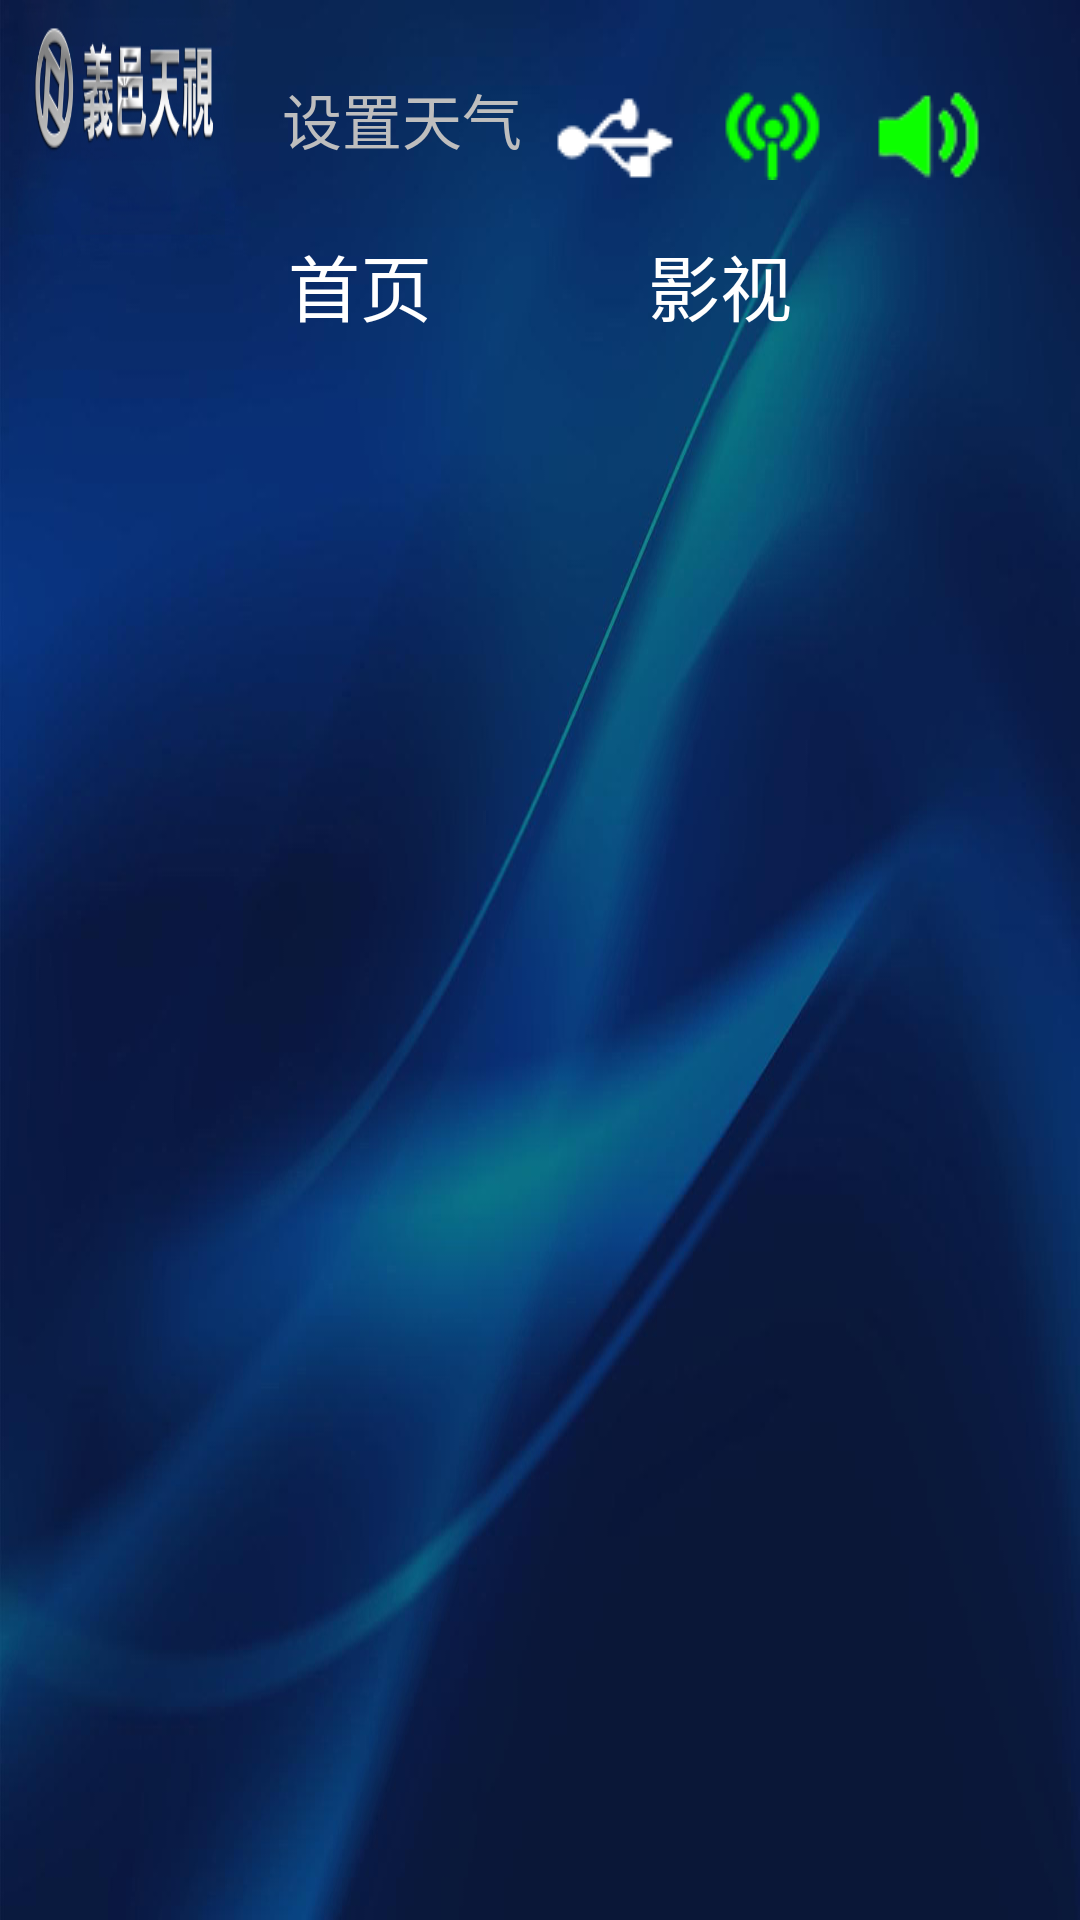

Here is an Android app screen rendered from its layout file. Give the layout XML and the strings, colors and styles it references.
<!-- AndroidManifest.xml: activity theme android:Theme.NoTitleBar.Fullscreen -->
<!-- res/layout/activity_home.xml -->
<?xml version="1.0" encoding="utf-8"?>
<RelativeLayout
    xmlns:android="http://schemas.android.com/apk/res/android"
    android:layout_width="fill_parent"
    android:layout_height="fill_parent"
    android:background="@drawable/bg_activity_default">

    <include
        android:id="@+id/top_bar_fragment"
        layout="@layout/fragment_top_bar"
        android:layout_width="fill_parent"
        android:layout_height="70.0dip"
        android:layout_alignParentTop="true" />

    <RadioGroup
        android:id="@+id/title_group"
        android:layout_width="wrap_content"
        android:layout_height="wrap_content"
        android:layout_below="@id/top_bar_fragment"
        android:layout_marginTop="0.0dip"
        android:orientation="horizontal"
        android:paddingLeft="60.0dip"
        android:paddingRight="60.0dip">

        <RadioButton
            android:id="@+id/title_recommend"
            style="@style/TitleButton"
            android:button="@null"
            android:focusable="true"
            android:focusableInTouchMode="true"
            android:gravity="center"
            android:text="@string/title_recommend" />

        <RadioButton
            android:id="@+id/title_movie"
            style="@style/TitleButton"
            android:button="@null"
            android:focusable="true"
            android:focusableInTouchMode="true"
            android:gravity="center"
            android:text="@string/title_movie" />

        <RadioButton
            android:id="@+id/title_joy"
            style="@style/TitleButton"
            android:button="@null"
            android:focusable="true"
            android:focusableInTouchMode="true"
            android:gravity="center"
            android:text="@string/title_entertainment" />

        <RadioButton
            android:id="@+id/title_service"
            style="@style/TitleButton"
            android:button="@null"
            android:focusable="true"
            android:focusableInTouchMode="true"
            android:gravity="center"
            android:text="@string/title_service" />

        <RadioButton
            android:id="@+id/title_application"
            style="@style/TitleButton"
            android:button="@null"
            android:focusable="true"
            android:focusableInTouchMode="true"
            android:gravity="center"
            android:text="@string/title_application" />

        <RadioButton
            android:id="@+id/title_setting"
            style="@style/TitleButton"
            android:button="@null"
            android:focusable="true"
            android:focusableInTouchMode="true"
            android:gravity="center"
            android:text="@string/title_setting" />
    </RadioGroup>

    <android.support.v4.view.ViewPager
        android:id="@+id/main_layout_pager"
        android:layout_width="fill_parent"
        android:layout_height="fill_parent"
        android:layout_below="@id/title_group"
        android:layout_marginTop="-10.0dip" />
    
    <TextView
        android:id="@+id/marqueeTextView"
        android:layout_width="fill_parent"
        android:layout_height="wrap_content"
        android:layout_alignParentBottom="true"
        android:layout_marginBottom="10.0dip"
        android:layout_marginLeft="100.0dip"
        android:layout_marginRight="100.0dip"
        android:visibility="gone"
        android:gravity="center"
        android:text="@string/welcome"
        android:textSize="23.0sp" />
</RelativeLayout>
<!-- res/layout/fragment_top_bar.xml (included above) -->
<?xml version="1.0" encoding="utf-8"?>
<RelativeLayout
    xmlns:android="http://schemas.android.com/apk/res/android"
    android:layout_width="wrap_content"
    android:layout_height="wrap_content">

    <ImageView
        android:id="@+id/sound_icon"
        android:layout_width="wrap_content"
        android:layout_height="wrap_content"
        android:layout_alignParentRight="true"
        android:layout_marginRight="30.0dip"
        android:layout_marginTop="30.0dip"
        android:contentDescription="@string/description_sound_icon"
        android:src="@drawable/sound_icon_1" />

    <ImageView
        android:id="@+id/net_icon"
        android:layout_width="wrap_content"
        android:layout_height="wrap_content"
        android:layout_marginRight="10.0dip"
        android:layout_marginTop="30.0dip"
        android:layout_toLeftOf="@id/sound_icon"
        android:contentDescription="@string/description_net_icon"
        android:src="@drawable/net_icon_1" />

    <ImageView
        android:id="@+id/usb_icon"
        android:layout_width="wrap_content"
        android:layout_height="wrap_content"
        android:layout_marginRight="10.0dip"
        android:layout_marginTop="30.0dip"
        android:layout_toLeftOf="@id/net_icon"
        android:contentDescription="@string/description_usb_icon"
        android:src="@drawable/usb_icon_0" />

    <TextView
        android:id="@+id/weather_text"
        android:layout_width="wrap_content"
        android:layout_height="wrap_content"
        android:layout_marginRight="10.0dip"
        android:layout_marginTop="25.0dip"
        android:text="@string/setting_weather"
        android:layout_toLeftOf="@+id/usb_icon"
        android:textSize="20.0sp" />
</RelativeLayout>
<!-- resources referenced by this layout -->
<resources>
  <!-- drawable bg_activity_default: png bitmap (drawable, 427373 bytes) -->
  <!-- drawable net_icon_1: png bitmap (drawable, 1282 bytes) -->
  <!-- drawable sound_icon_1: png bitmap (drawable, 1140 bytes) -->
  <!-- drawable usb_icon_0: png bitmap (drawable, 773 bytes) -->
  <string name="description_net_icon">网络状态图标</string>
  <string name="description_sound_icon">声音状态图标</string>
  <string name="description_usb_icon">usb状态图标</string>
  <string name="setting_weather">设置天气</string>
  <string name="title_application">应用</string>
  <string name="title_entertainment">娱乐</string>
  <string name="title_movie">影视</string>
  <string name="title_recommend">首页</string>
  <string name="title_service">服务</string>
  <string name="title_setting">设置</string>
  <string name="welcome">欢迎光临</string>
  <style name="TitleButton">
          <item name="android:textSize">24.0sp</item>
          <item name="android:textColor">@drawable/title_textcolor_selector</item>
          <item name="android:background">@drawable/title_button_selector</item>
          <item name="android:layout_width">@dimen/radiobutton_width</item>
          <item name="android:layout_height">@dimen/radiobutton_height</item>
      </style>
  <!-- drawable title_textcolor_selector (drawable) -->
  <?xml version="1.0" encoding="utf-8"?>
  <selector
    xmlns:android="http://schemas.android.com/apk/res/android">
      <item android:state_focused="true" android:color="#ffffff00" />
      <item android:state_selected="true" android:color="#ffffffff" />
      <item android:state_checked="true" android:color="#ffffffff" />
      <item android:color="#ffffffff" />
  </selector>
  <!-- drawable title_button_selector (drawable) -->
  <?xml version="1.0" encoding="utf-8"?>
  <selector
    xmlns:android="http://schemas.android.com/apk/res/android">
      <item android:state_focused="true" android:drawable="@drawable/button_top" />
      <item android:state_selected="true" android:drawable="@drawable/button_top" />
      <item android:state_checked="true" android:drawable="@drawable/button_top" />
      <item android:state_pressed="true" android:drawable="@drawable/button_top" />
      <item android:drawable="@drawable/title_button_default" />
  </selector>
  <dimen name="radiobutton_width">120.0dip</dimen>
  <dimen name="radiobutton_height">50.0dip</dimen>
  <!-- drawable button_top: png bitmap (drawable, 3319 bytes) -->
</resources>
